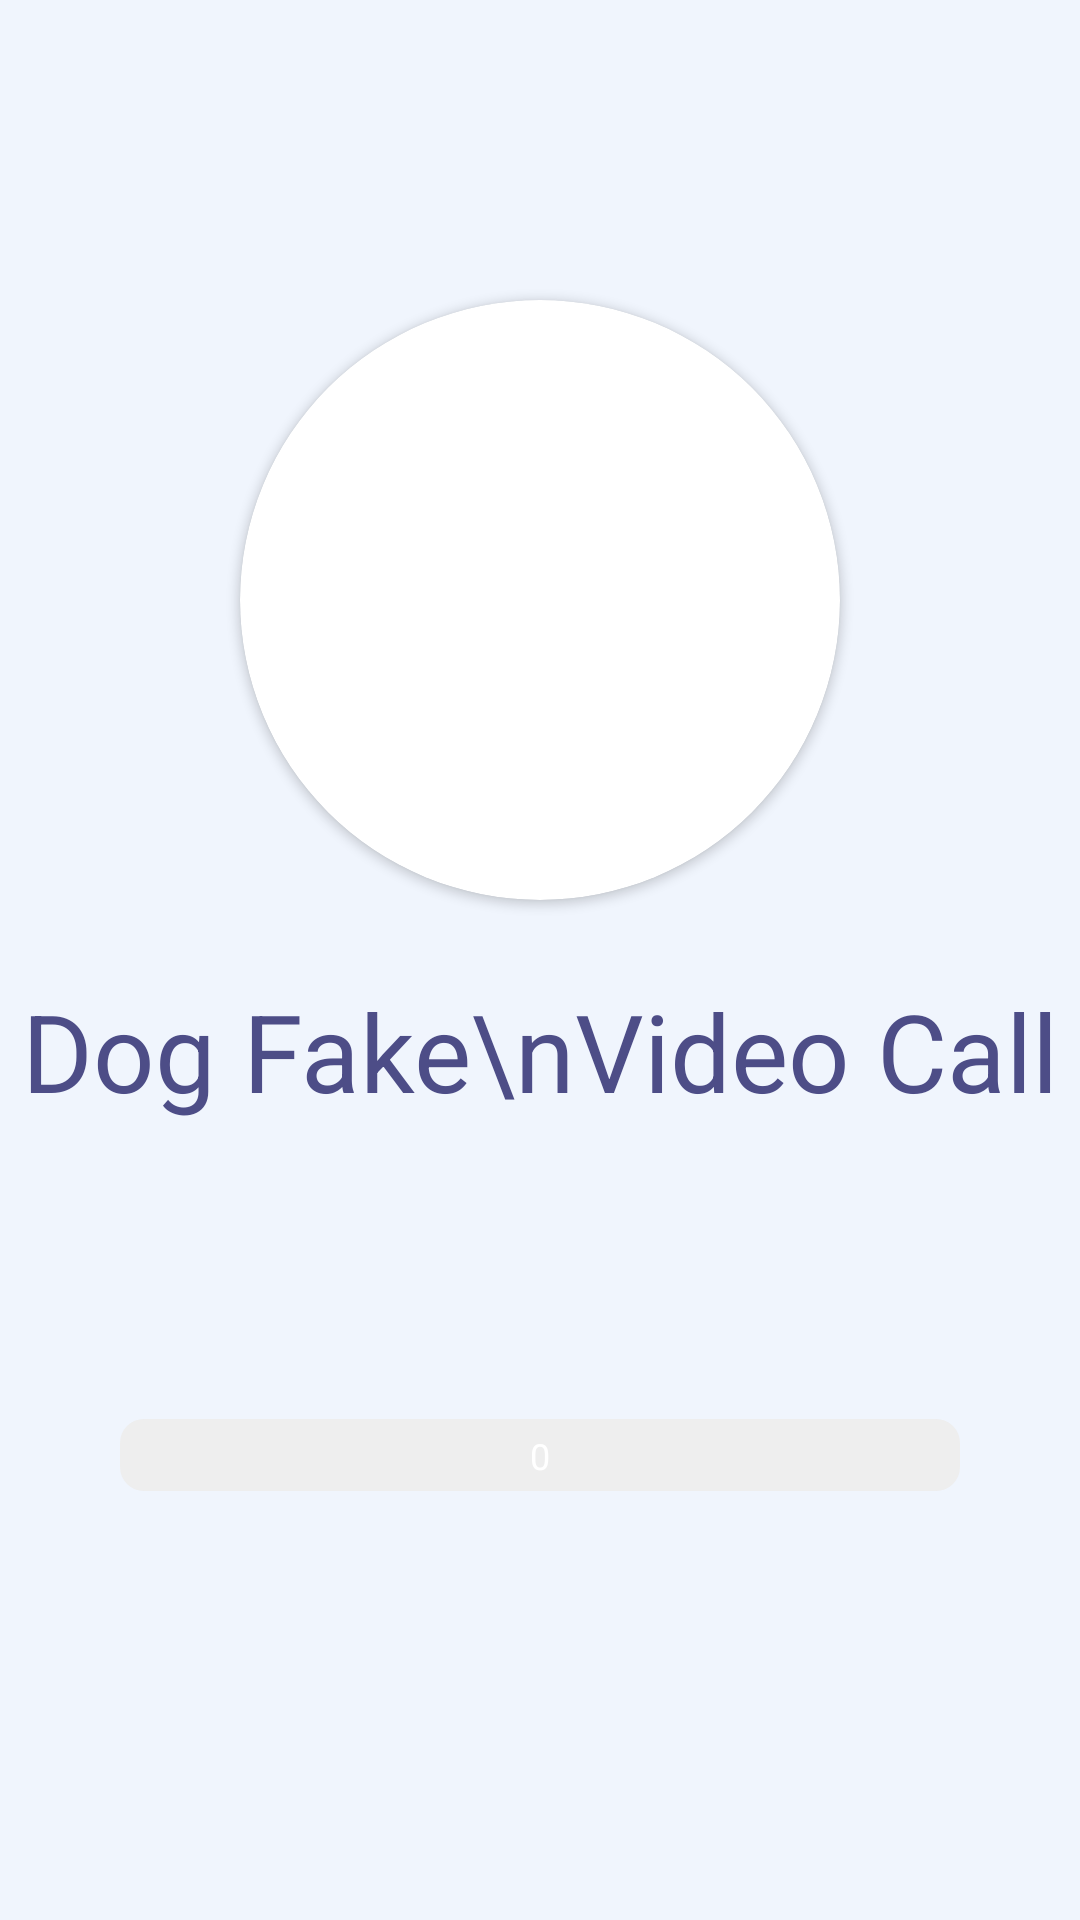

Android layout source for this screen:
<!-- AndroidManifest.xml: application theme Theme.CallApps -->
<!-- res/layout/fragment_logo.xml -->
<?xml version="1.0" encoding="utf-8"?>
<androidx.constraintlayout.widget.ConstraintLayout xmlns:android="http://schemas.android.com/apk/res/android"
    xmlns:app="http://schemas.android.com/apk/res-auto"
    xmlns:tools="http://schemas.android.com/tools"
    android:layout_width="match_parent"
    android:layout_height="match_parent"
    android:background="@color/prim"
    tools:context=".ui.LogoFragment">

    <androidx.cardview.widget.CardView
        android:id="@+id/card"
        android:layout_width="200dp"
        android:layout_height="200dp"
        android:layout_marginTop="100dp"
        app:cardCornerRadius="200dp"
        app:layout_constraintEnd_toEndOf="parent"
        app:layout_constraintStart_toStartOf="parent"
        app:layout_constraintTop_toTopOf="parent">

        <ImageView
            android:id="@+id/img_logo"
            android:layout_width="match_parent"
            android:layout_height="match_parent"
            android:src="@drawable/ic_image_dog" />

    </androidx.cardview.widget.CardView>

    <TextView
        android:id="@+id/tv_name"
        android:layout_width="wrap_content"
        android:layout_height="wrap_content"
        android:layout_marginTop="26dp"
        android:text="Dog Fake\nVideo Call"
        android:textColor="@color/tv_color"
        android:textSize="36sp"
        app:layout_constraintEnd_toEndOf="parent"
        app:layout_constraintStart_toStartOf="parent"
        app:layout_constraintTop_toBottomOf="@id/card" />

    <TextView
        android:textColor="@color/white"
        android:layout_width="match_parent"
        android:layout_height="wrap_content"
        android:layout_marginHorizontal="20dp"
        android:layout_marginBottom="100dp"
        android:gravity="center"
        android:padding="12dp"
        android:visibility="invisible"
        android:id="@+id/btn_continue"
        android:text="CONTINUE"
        android:textSize="14sp"
        android:background="@drawable/btn_record"
        app:layout_constraintBottom_toBottomOf="parent"
        app:layout_constraintEnd_toEndOf="parent"
        app:layout_constraintStart_toStartOf="parent" />

    <TextView
        android:textColor="@color/tv_shadow"
        android:textSize="14sp"
        android:visibility="invisible"
        android:id="@+id/tv_by"
        android:text="By click to “continue” you agree to Privacy"
        android:layout_marginBottom="24dp"
        app:layout_constraintBottom_toTopOf="@id/btn_continue"
        app:layout_constraintEnd_toEndOf="parent"
        app:layout_constraintStart_toStartOf="parent"
        android:layout_width="wrap_content"
        android:layout_height="wrap_content"/>

    <ProgressBar
        style="@style/Widget.AppCompat.ProgressBar.Horizontal"
        android:layout_marginHorizontal="40dp"
        android:indeterminateDrawable="@drawable/progres_bar"
        app:layout_constraintTop_toBottomOf="@id/tv_by"
        app:layout_constraintEnd_toEndOf="parent"
        app:layout_constraintStart_toStartOf="parent"
        android:layout_width="match_parent"
        android:indeterminate="true"
        android:id="@+id/progress_bar"
        android:progressDrawable="@drawable/progres_bar"
        android:layout_height="24dp"/>

    <TextView
        android:text="0"
        android:textSize="12sp"
        android:textColor="@color/white"
        android:id="@+id/tv_procent"
        app:layout_constraintBottom_toBottomOf="@id/progress_bar"
        app:layout_constraintEnd_toEndOf="@id/progress_bar"
        app:layout_constraintStart_toStartOf="@id/progress_bar"
        app:layout_constraintTop_toTopOf="@id/progress_bar"
        android:layout_width="wrap_content"
        android:layout_height="wrap_content"/>

</androidx.constraintlayout.widget.ConstraintLayout>
<!-- resources referenced by this layout -->
<resources>
  <color name="prim">#f0f5fd</color>
  <color name="tv_color">#4D4D87</color>
  <color name="tv_shadow">#4D4D87</color>
  <color name="white">#FFFFFFFF</color>
  <!-- drawable btn_record (drawable) -->
  <?xml version="1.0" encoding="utf-8"?>
  <shape xmlns:android="http://schemas.android.com/apk/res/android">
      <solid android:color="#123FB3" />
      <stroke
          android:width="1dp"
          android:color="#123FB3" />
      <corners android:radius="240dp" />
      <gradient android:startColor="#123FB3" android:endColor="#123FB3"/>
  </shape>
  <!-- drawable progres_bar (drawable) -->
  <layer-list xmlns:android="http://schemas.android.com/apk/res/android">
      <item android:id="@android:id/background">
          <shape>
              <corners android:radius="8dp"/>
              <solid
                  android:color="#EEEEEE" />
          </shape>
      </item>
  
      <item android:id="@android:id/progress">
          <clip>
              <shape>
                  <corners android:radius="8dp"/>
                  <gradient
                      android:angle="270"
                      android:endColor="#123FB3"
                      android:startColor="#1E88EA" />
                  <stroke
                      android:width="2dp"
                      android:color="@color/white" />
              </shape>
          </clip>
      </item>
  </layer-list>
  <style name="Theme.CallApps" parent="Base.Theme.CallApps" />
  <style name="Base.Theme.CallApps" parent="Theme.Material3.DayNight.NoActionBar">
          
          
      </style>
</resources>
